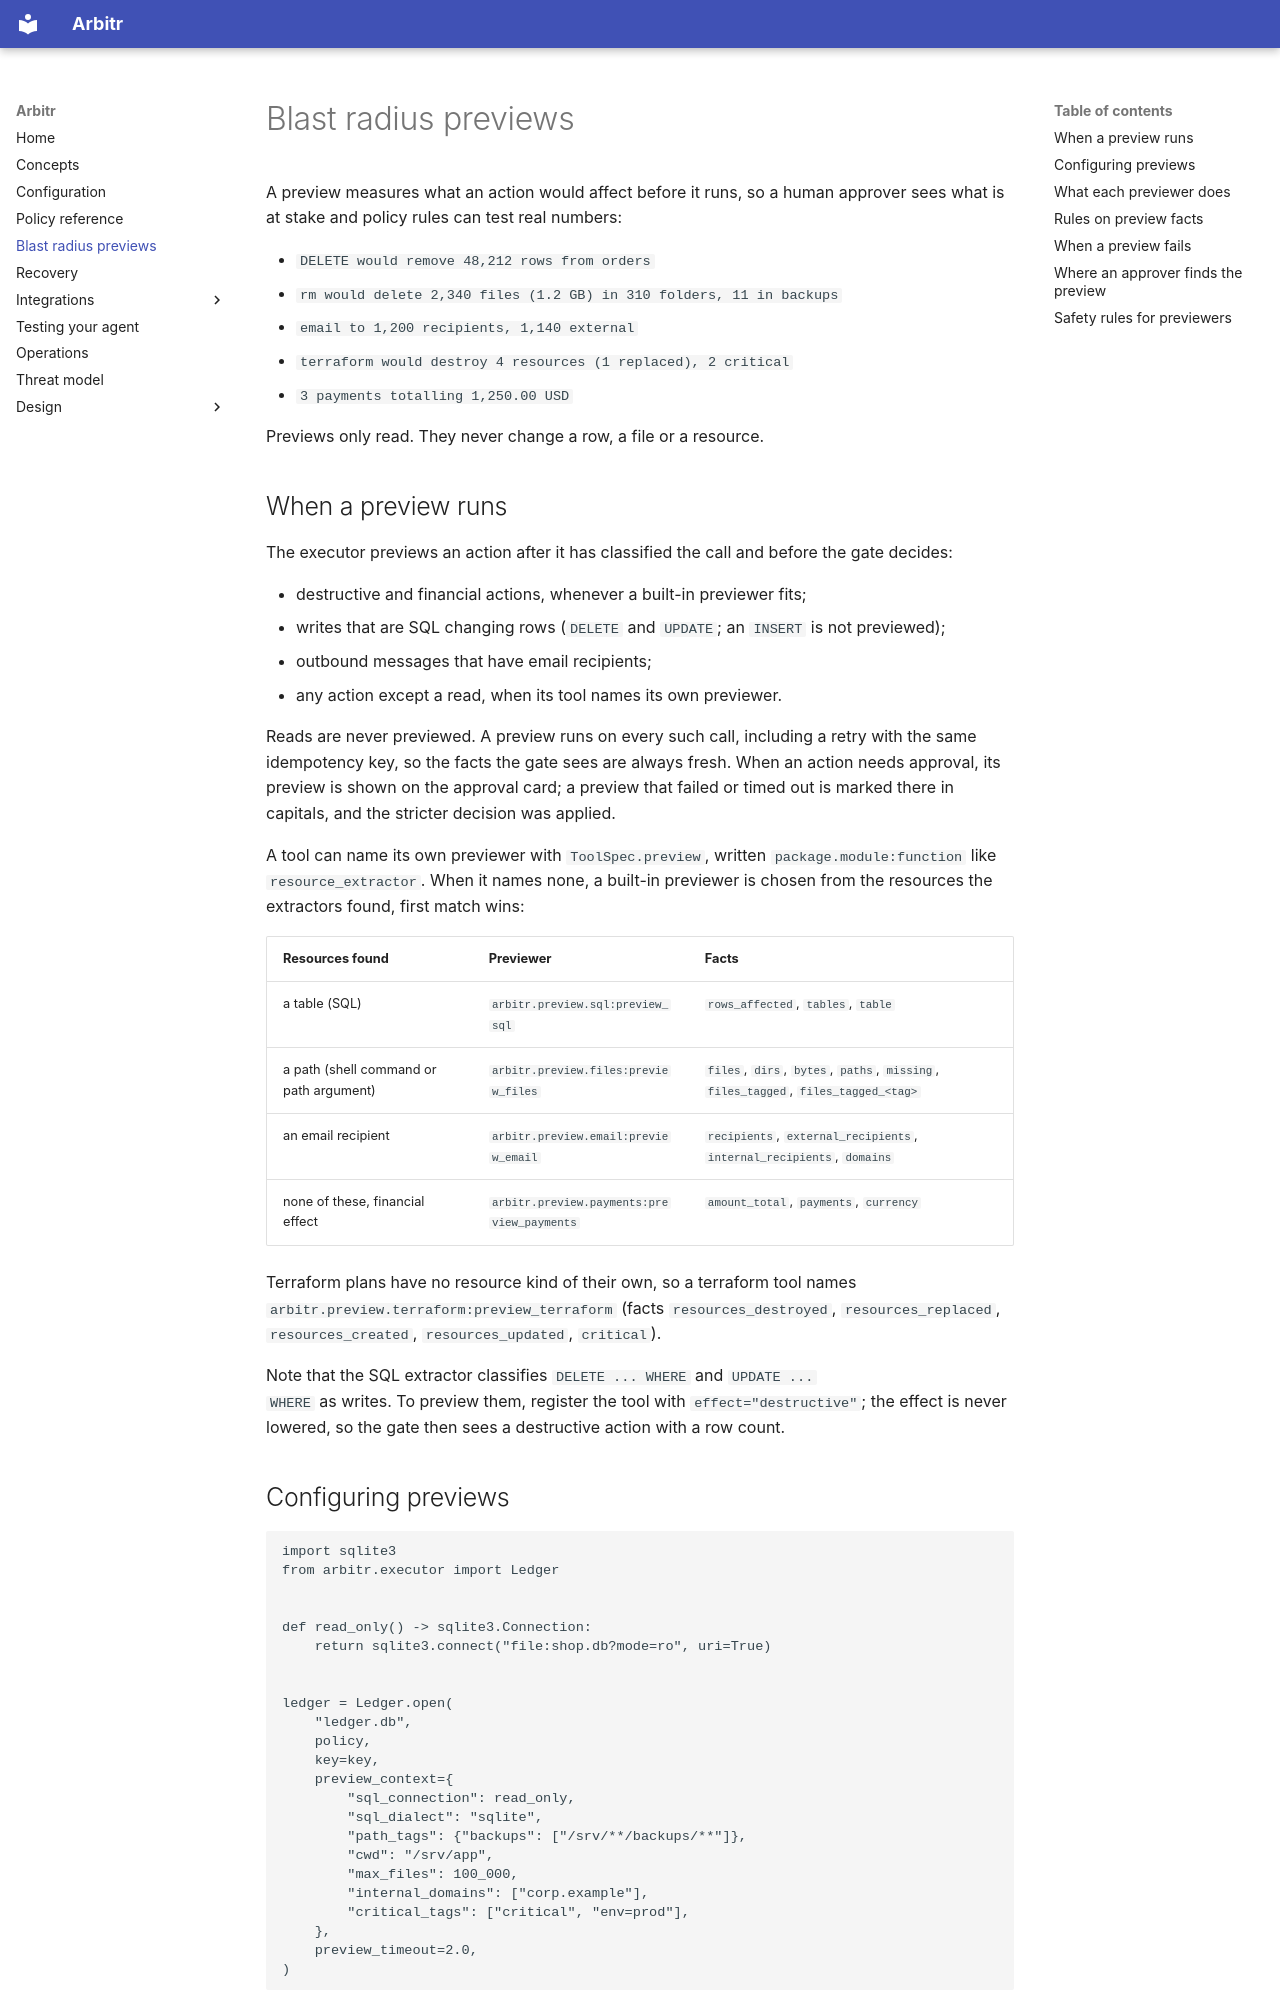

repository: Nagendhra-web/arbitr · page: previews/index.html · generator: mkdocs

# Blast radius previews

A preview measures what an action would affect before it runs, so a human
approver sees what is at stake and policy rules can test real numbers:

- `DELETE would remove 48,212 rows from orders`
- `rm would delete 2,340 files (1.2 GB) in 310 folders, 11 in backups`
- `email to 1,200 recipients, 1,140 external`
- `terraform would destroy 4 resources (1 replaced), 2 critical`
- `3 payments totalling 1,250.00 USD`

Previews only read. They never change a row, a file or a resource.

## When a preview runs

The executor previews an action after it has classified the call and before
the gate decides:

- destructive and financial actions, whenever a built-in previewer fits;
- writes that are SQL changing rows (`DELETE` and `UPDATE`; an `INSERT` is
  not previewed);
- outbound messages that have email recipients;
- any action except a read, when its tool names its own previewer.

Reads are never previewed. A preview runs on every such call, including a
retry with the same idempotency key, so the facts the gate sees are always
fresh. When an action needs approval, its preview is shown on the approval
card; a preview that failed or timed out is marked there in capitals, and the
stricter decision was applied.

A tool can name its own previewer with `ToolSpec.preview`, written
`package.module:function` like `resource_extractor`. When it names none, a
built-in previewer is chosen from the resources the extractors found, first
match wins:

| Resources found | Previewer | Facts |
| --- | --- | --- |
| a table (SQL) | `arbitr.preview.sql:preview_sql` | `rows_affected`, `tables`, `table` |
| a path (shell command or path argument) | `arbitr.preview.files:preview_files` | `files`, `dirs`, `bytes`, `paths`, `missing`, `files_tagged`, `files_tagged_<tag>` |
| an email recipient | `arbitr.preview.email:preview_email` | `recipients`, `external_recipients`, `internal_recipients`, `domains` |
| none of these, financial effect | `arbitr.preview.payments:preview_payments` | `amount_total`, `payments`, `currency` |

Terraform plans have no resource kind of their own, so a terraform tool names
`arbitr.preview.terraform:preview_terraform` (facts `resources_destroyed`,
`resources_replaced`, `resources_created`, `resources_updated`, `critical`).

Note that the SQL extractor classifies `DELETE ... WHERE` and `UPDATE ...
WHERE` as writes. To preview them, register the tool with
`effect="destructive"`; the effect is never lowered, so the gate then sees a
destructive action with a row count.
